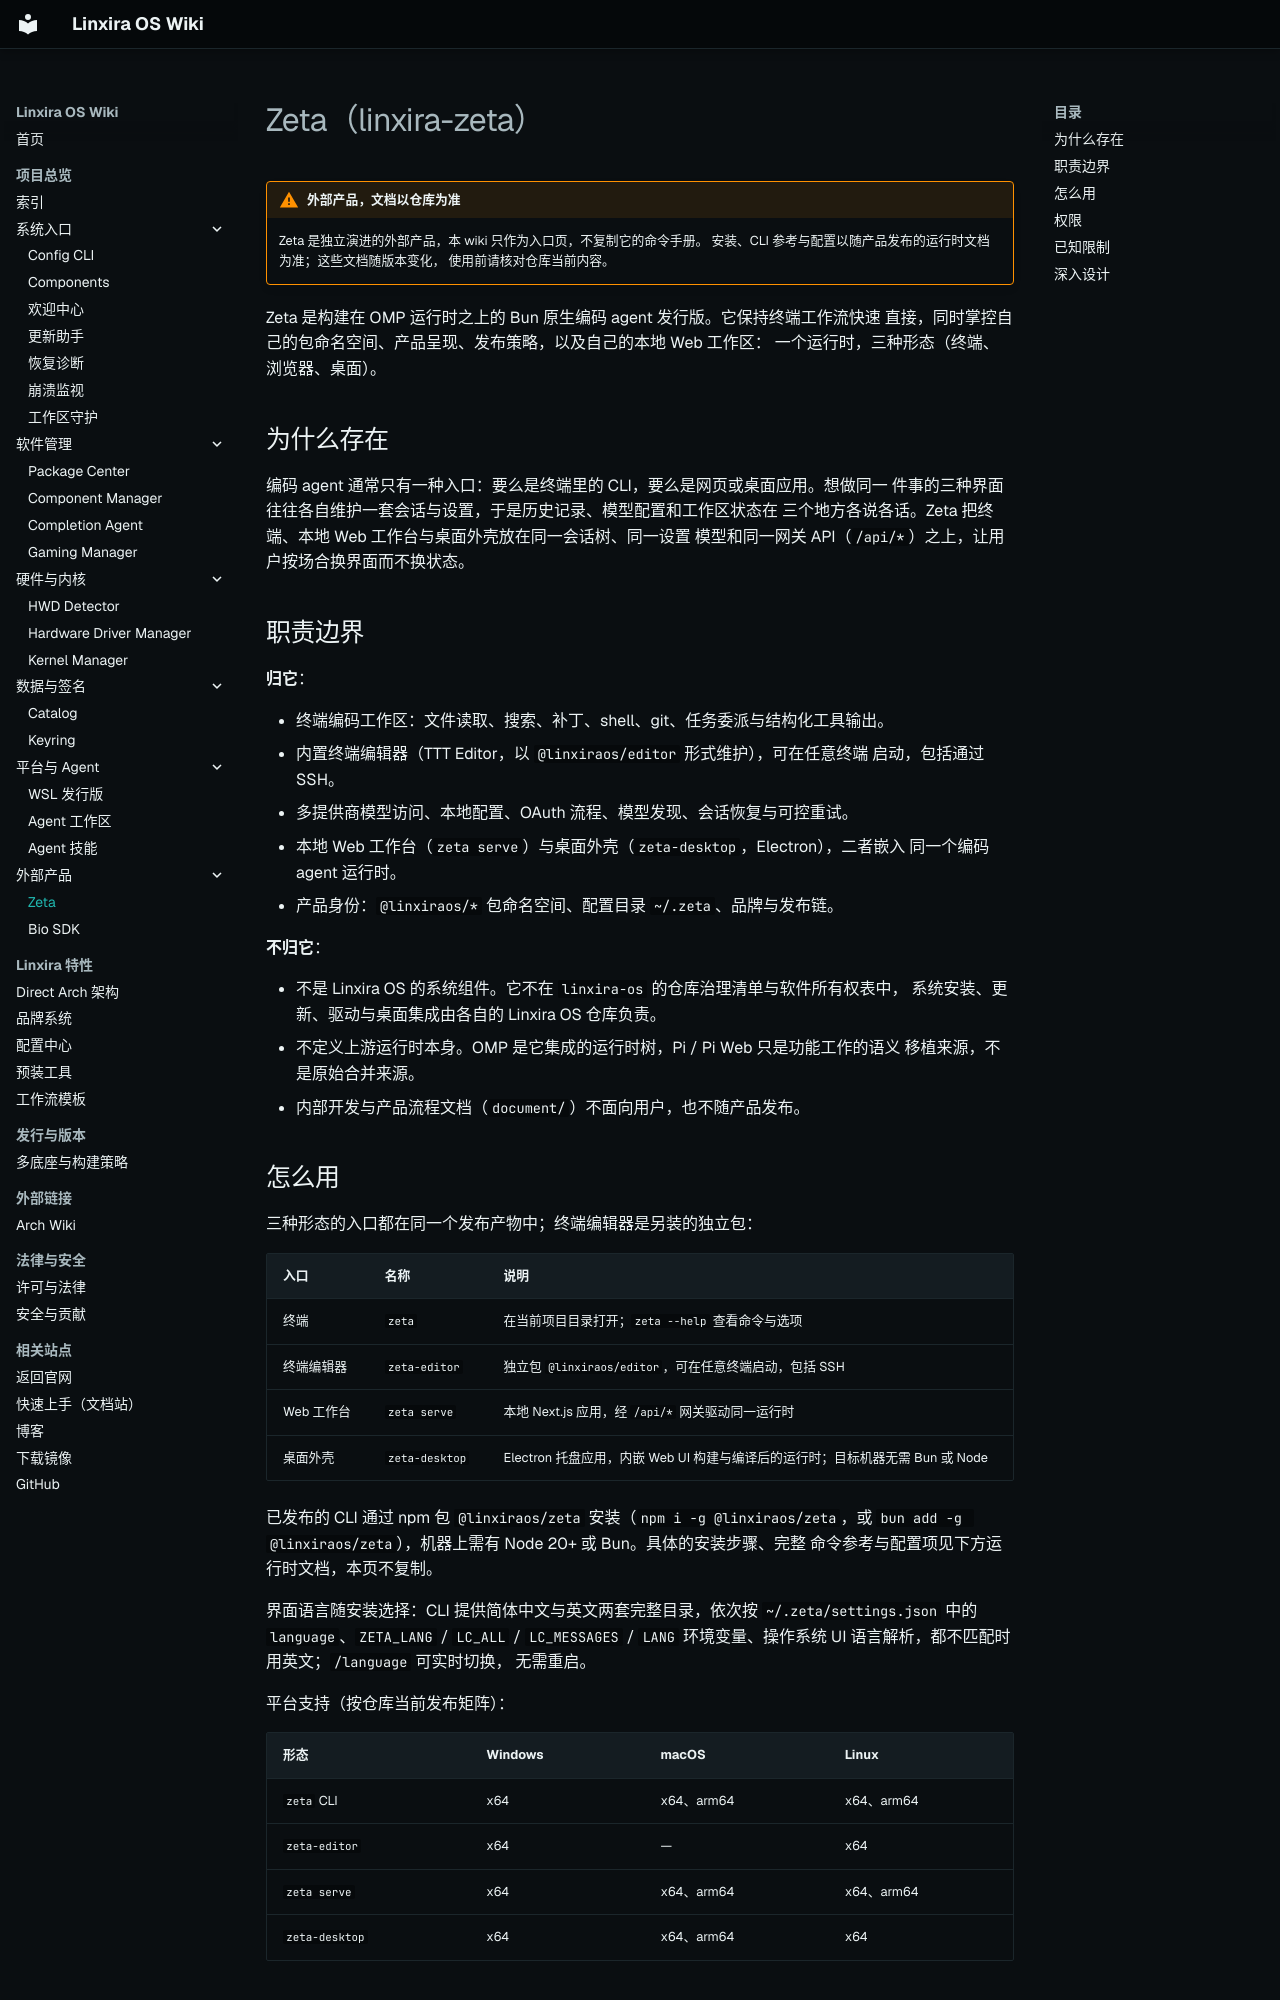

repository: Linxira-OS/linxira-wiki · page: software/zeta/index.html · generator: mkdocs

# Zeta（linxira-zeta）

!!! warning "外部产品，文档以仓库为准"
    Zeta 是独立演进的外部产品，本 wiki 只作为入口页，不复制它的命令手册。
    安装、CLI 参考与配置以随产品发布的运行时文档为准；这些文档随版本变化，
    使用前请核对仓库当前内容。

Zeta 是构建在 OMP 运行时之上的 Bun 原生编码 agent 发行版。它保持终端工作流快速
直接，同时掌控自己的包命名空间、产品呈现、发布策略，以及自己的本地 Web 工作区：
一个运行时，三种形态（终端、浏览器、桌面）。

## 为什么存在

编码 agent 通常只有一种入口：要么是终端里的 CLI，要么是网页或桌面应用。想做同一
件事的三种界面往往各自维护一套会话与设置，于是历史记录、模型配置和工作区状态在
三个地方各说各话。Zeta 把终端、本地 Web 工作台与桌面外壳放在同一会话树、同一设置
模型和同一网关 API（`/api/*`）之上，让用户按场合换界面而不换状态。

## 职责边界

**归它**：

- 终端编码工作区：文件读取、搜索、补丁、shell、git、任务委派与结构化工具输出。
- 内置终端编辑器（TTT Editor，以 `@linxiraos/editor` 形式维护），可在任意终端
  启动，包括通过 SSH。
- 多提供商模型访问、本地配置、OAuth 流程、模型发现、会话恢复与可控重试。
- 本地 Web 工作台（`zeta serve`）与桌面外壳（`zeta-desktop`，Electron），二者嵌入
  同一个编码 agent 运行时。
- 产品身份：`@linxiraos/*` 包命名空间、配置目录 `~/.zeta`、品牌与发布链。

**不归它**：

- 不是 Linxira OS 的系统组件。它不在 `linxira-os` 的仓库治理清单与软件所有权表中，
  系统安装、更新、驱动与桌面集成由各自的 Linxira OS 仓库负责。
- 不定义上游运行时本身。OMP 是它集成的运行时树，Pi / Pi Web 只是功能工作的语义
  移植来源，不是原始合并来源。
- 内部开发与产品流程文档（`document/`）不面向用户，也不随产品发布。

## 怎么用

三种形态的入口都在同一个发布产物中；终端编辑器是另装的独立包：

| 入口 | 名称 | 说明 |
|---|---|---|
| 终端 | `zeta` | 在当前项目目录打开；`zeta --help` 查看命令与选项 |
| 终端编辑器 | `zeta-editor` | 独立包 `@linxiraos/editor`，可在任意终端启动，包括 SSH |
| Web 工作台 | `zeta serve` | 本地 Next.js 应用，经 `/api/*` 网关驱动同一运行时 |
| 桌面外壳 | `zeta-desktop` | Electron 托盘应用，内嵌 Web UI 构建与编译后的运行时；目标机器无需 Bun 或 Node |

已发布的 CLI 通过 npm 包 `@linxiraos/zeta` 安装（`npm i -g @linxiraos/zeta`，或
`bun add -g @linxiraos/zeta`），机器上需有 Node 20+ 或 Bun。具体的安装步骤、完整
命令参考与配置项见下方运行时文档，本页不复制。

界面语言随安装选择：CLI 提供简体中文与英文两套完整目录，依次按
`~/.zeta/settings.json` 中的 `language`、`ZETA_LANG` / `LC_ALL` / `LC_MESSAGES` /
`LANG` 环境变量、操作系统 UI 语言解析，都不匹配时用英文；`/language` 可实时切换，
无需重启。

平台支持（按仓库当前发布矩阵）：

| 形态 | Windows | macOS | Linux |
|---|---|---|---|
| `zeta` CLI | x64 | x64、arm64 | x64、arm64 |
| `zeta-editor` | x64 | — | x64 |
| `zeta serve` | x64 | x64、arm64 | x64、arm64 |
| `zeta-desktop` | x64 | x64、arm64 | x64 |

## 权限

Zeta 以当前用户身份运行，配置、会话与命令定义写在用户目录下的 `~/.zeta/`；通过
npm 或 Bun 的用户级全局安装即可使用，不需要系统 root，也不接管系统包管理。发行版
层面的系统级安装由下游打包方决定（例如 Linux 下游仓库可固定并校验 `zeta-desktop`
发布资产），那属于打包方自己的权限边界，不是 Zeta 的行为。
